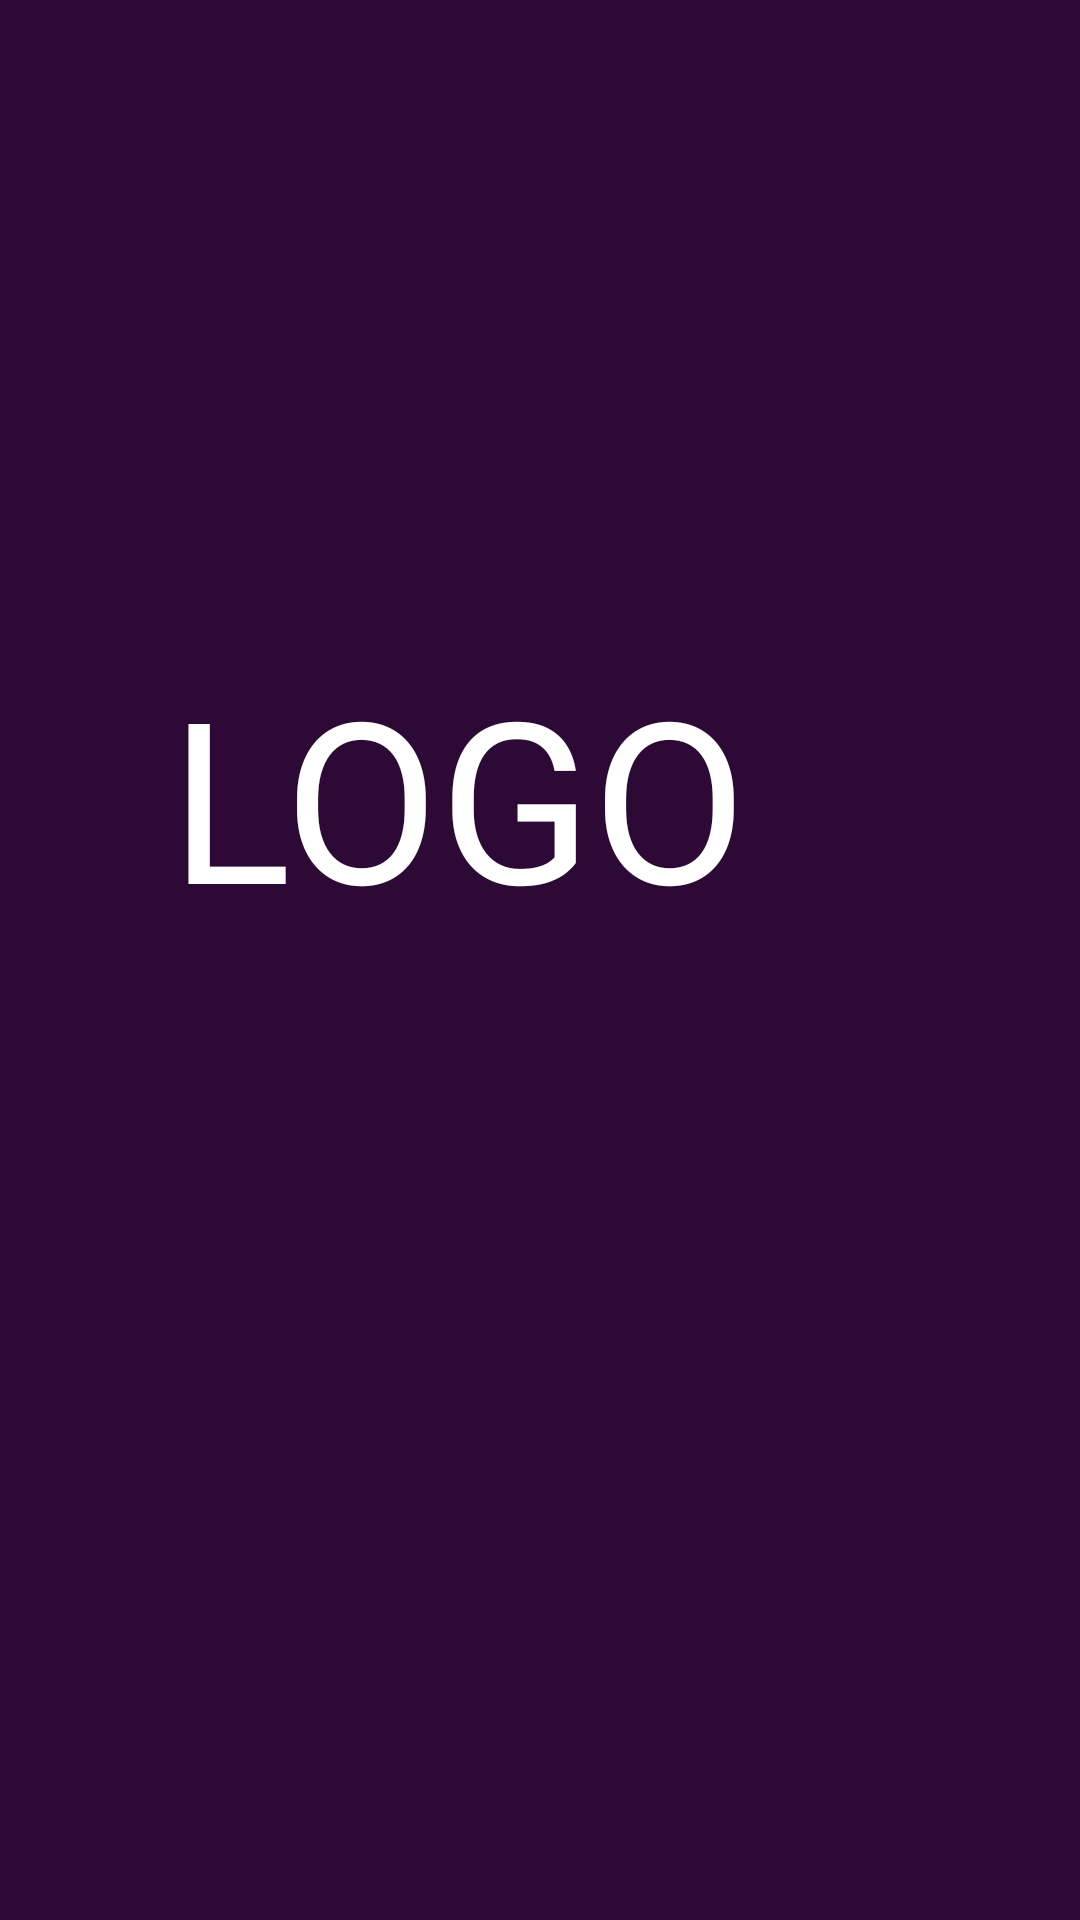

Produce the Android XML layout that renders to this screen, including the resource entries it uses.
<!-- AndroidManifest.xml: application theme AppTheme -->
<!-- res/layout/activity_splash_.xml -->
<?xml version="1.0" encoding="utf-8"?>
<RelativeLayout xmlns:android="http://schemas.android.com/apk/res/android"
        xmlns:app="http://schemas.android.com/apk/res-auto"
        xmlns:tools="http://schemas.android.com/tools"
        android:layout_width="match_parent"
        android:layout_height="match_parent"
        android:background="#2D0A35"
        tools:context=".Splash_Activity">

    <TextView
            android:id="@+id/textView"
            android:layout_width="wrap_content"
            android:layout_height="wrap_content"
            android:layout_alignParentEnd="true"
            android:layout_alignParentBottom="true"
            android:layout_marginEnd="111dp"
            android:layout_marginBottom="325dp"
            android:text="LOGO"
            android:textColor="@android:color/white"
            android:textSize="75dp" />
</RelativeLayout>
<!-- resources referenced by this layout -->
<resources>
  <style name="AppTheme" parent="Theme.AppCompat.NoActionBar">
          
          <item name="colorPrimary">#2D0A35</item>
          <item name="colorPrimaryDark">@color/colorPrimaryDark</item>
          <item name="colorAccent">#F9F9F9</item>
      </style>
  <!-- not gathered from this repository: default colours our renderer supplied (Android Studio template values) -->
  <color name="colorPrimaryDark">#FF3700B3</color>
</resources>
